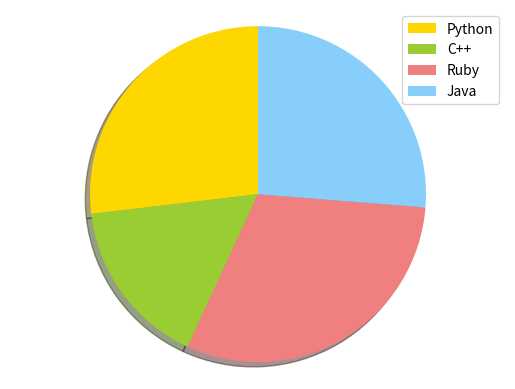

Python code for this plot:
import matplotlib.pyplot as plt
import pandas as pd


def first():
    # Data to plot consists of  labels, sizes and colors for each # label
    #النصوص
    labels = 'Python', 'C++', 'Ruby', 'Java'
    #النسبة
    sizes = [215, 130, 245, 210]
    #الالوان
    colors = ['gold', 'yellowgreen', 'lightcoral', 'lightskyblue']

    explode = (0.1, 0, 0, 0)  # explode 1st slice# لابعاد اول شكل من الدائرة

    # Plot
    ''''
    pie(){
    دالة تستعمل لانشاء المخطط الدائري
    }
    
****** parameters   ************** 
    
    explode{
         Each value represents how far from the center each wedge is displayed
تمثل كل قيمة مدى بعد كل قطعة عن المركز         
    }
     
    
    startangle{
    يتم تعريف متغير startangle بزاوية بالدرجات ، الزاوية الافتراضية هي 0: 
     The startangle parameter is defined with an angle in degrees, default angle is 0:
    }
    shadow{
    Add a shadow to the pie chart
    تستعمل لاظهار ظل خلف المخطط
    }
    Colors{
    You can set the color of each wedge with the colors parameter.
    يمكنك ضبط لون كل قطعة باستخدام معلمة الألوان.
    }
    Legend {
    To add a list of explanation for each wedge
    لإضافة قائمة شرح لكل إسفين
    }
    counterclock{
    لتحديد اتجاه الكسور للمخطط الدائري ،
     يجب عليك تعيين معلمة عداد الساعة إلى صواب أو خطأ (القيمة هي صواب افتراضيا) 
    To specify fractions direction of the pie chart, you must set the counterclock parameter to True or False (value is True by default). 
    }
    
    '''
    plt.pie(sizes, explode=explode, labels=labels,
            colors=colors, autopct='%1.1f%%',
            shadow=True, startangle=140,counterclock=False)

    plt.axis('equal')
    plt.title("pie chart")
    # Adding legend

    plt.legend()#to show small squre contain the data
    plt.legend(title="programing languages:")

    plt.show()


def second():
    # Data to plot consists of  labels, sizes and colors for each # label
    labels = 'Python', 'C++', 'Ruby', 'Java'
    sizes = [215, 130, 245, 210]
    colors = ['gold', 'yellowgreen', 'lightcoral', 'lightskyblue']

    # Plot
    patches, texts = plt.pie(sizes, colors=colors, shadow=True,
                             startangle=90)

    plt.legend(patches, labels, loc="best")
    plt.axis('equal')

    plt.show()


second()